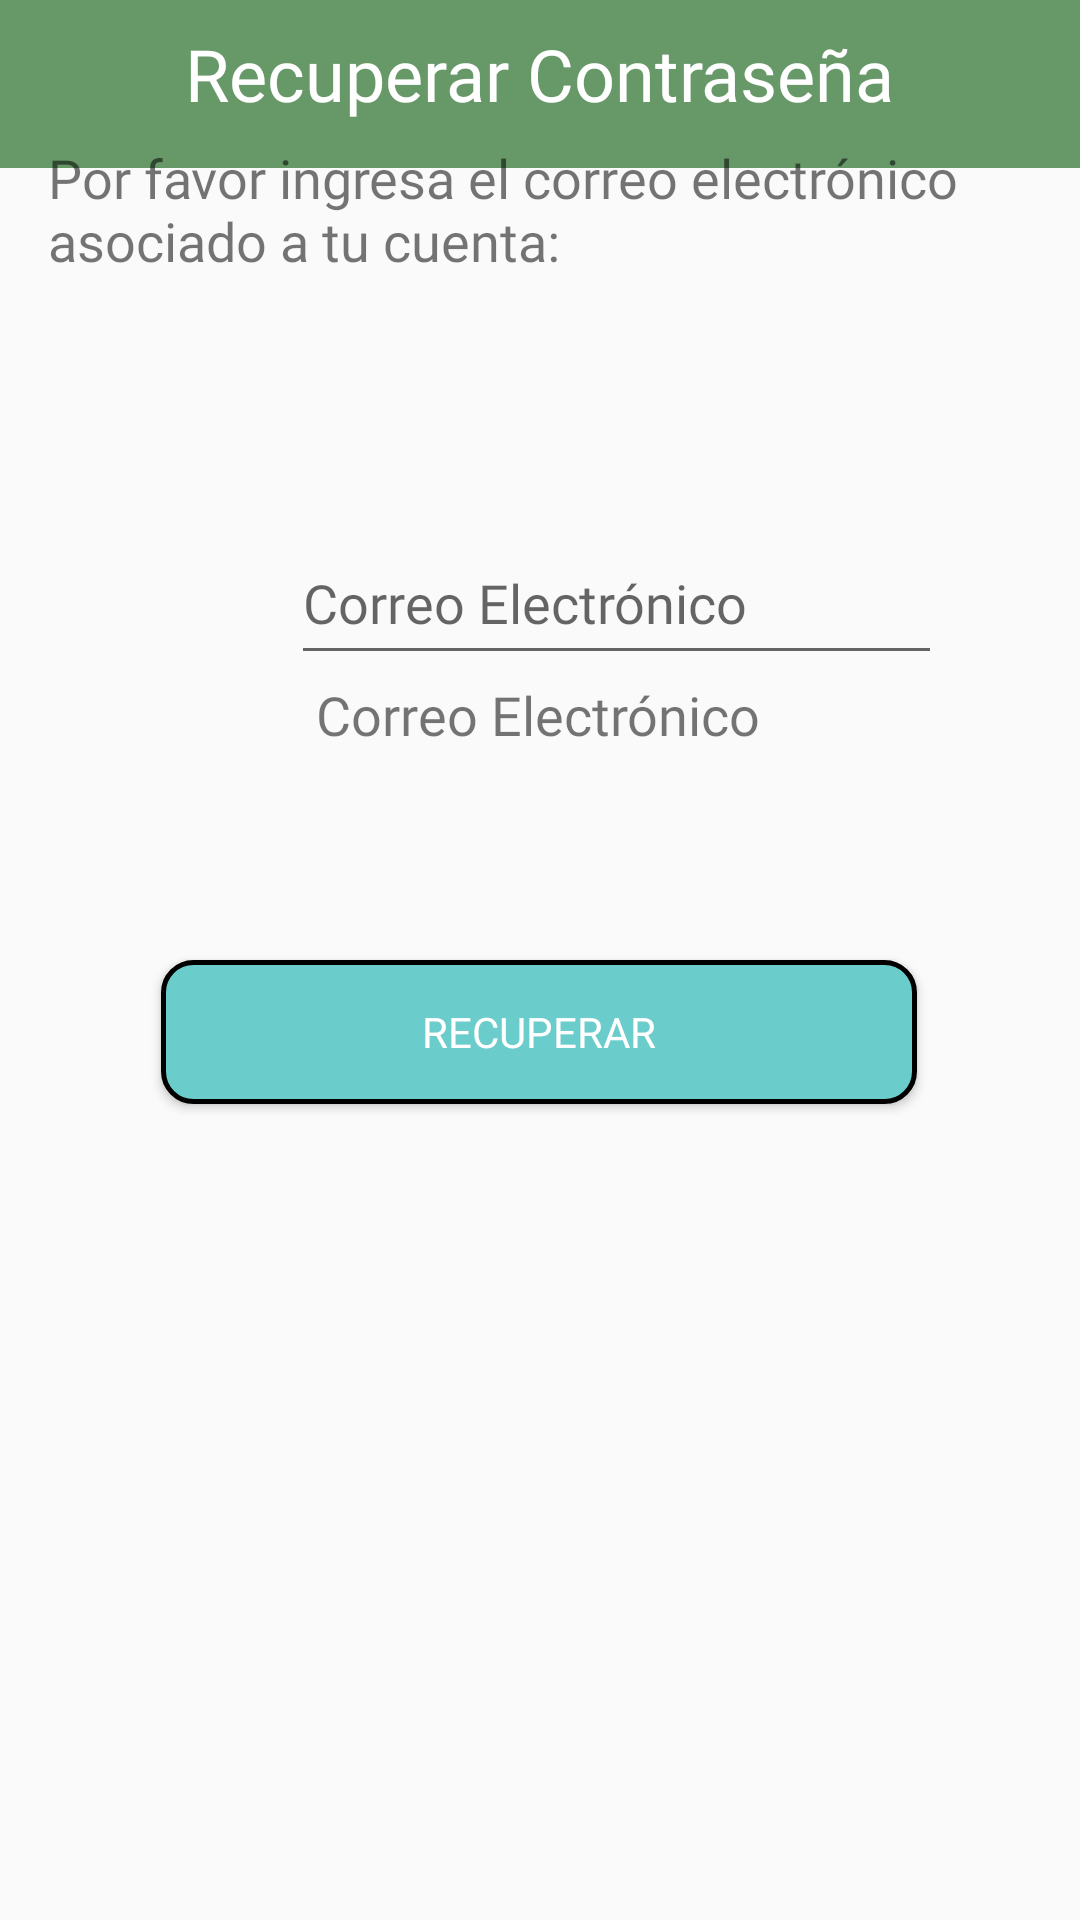

Layout XML and referenced resources for this Android screen:
<!-- AndroidManifest.xml: application theme AppTheme -->
<!-- res/layout/activity_recuperar_contrasena.xml -->
<?xml version="1.0" encoding="utf-8"?>
<androidx.constraintlayout.widget.ConstraintLayout xmlns:android="http://schemas.android.com/apk/res/android"
    xmlns:app="http://schemas.android.com/apk/res-auto"
    xmlns:tools="http://schemas.android.com/tools"
    android:layout_width="match_parent"
    android:layout_height="match_parent"
    tools:context=".RecuperarContrasena">


    <androidx.appcompat.widget.Toolbar
        android:id="@+id/toolbarRecuperarContraseña"
        android:layout_width="0dp"
        android:layout_height="?attr/actionBarSize"
        android:background="?attr/colorPrimary"
        android:maxHeight="?attr/actionBarSize"
        android:minHeight="?attr/actionBarSize"
        app:layout_constraintEnd_toEndOf="parent"
        app:layout_constraintStart_toStartOf="parent"
        app:layout_constraintTop_toTopOf="parent">

        <TextView
            android:id="@+id/toolbar_title_RecuperarContraseña"
            android:layout_width="wrap_content"
            android:layout_height="39dp"
            android:layout_gravity="center"
            android:fontFamily="@font/montserrat_bold"
            android:text="Recuperar Contraseña"
            android:textColor="#FFFFFF"
            android:textSize="24sp"
            tools:layout_editor_absoluteX="155dp"
            tools:layout_editor_absoluteY="7dp" />

    </androidx.appcompat.widget.Toolbar>

    <Button
        android:id="@+id/botonRecuperar"
        android:layout_width="252dp"
        android:layout_height="48dp"
        android:layout_marginStart="149dp"
        android:layout_marginLeft="149dp"
        android:layout_marginEnd="149dp"
        android:layout_marginRight="149dp"
        android:layout_marginBottom="272dp"
        android:background="@drawable/botones"
        android:fontFamily="@font/montserrat_bold"
        android:text="Recuperar"
        android:textColor="#FFFFFF"
        app:layout_constraintBottom_toBottomOf="parent"
        app:layout_constraintEnd_toEndOf="parent"
        app:layout_constraintHorizontal_bias="0.503"
        app:layout_constraintStart_toStartOf="parent"
        app:layout_constraintTop_toBottomOf="@+id/textView4"
        app:layout_constraintVertical_bias="1.0" />

    <TextView
        android:id="@+id/textView3"
        android:layout_width="0dp"
        android:layout_height="77dp"
        android:layout_marginStart="16dp"
        android:layout_marginLeft="16dp"
        android:layout_marginTop="28dp"
        android:layout_marginBottom="50dp"
        android:fontFamily="@font/montserrat"
        android:text="Por favor ingresa el correo electrónico asociado a tu cuenta:"
        android:textSize="18sp"
        app:layout_constraintBottom_toTopOf="@+id/editTextCorreo"
        app:layout_constraintEnd_toEndOf="parent"
        app:layout_constraintHorizontal_bias="0.0"
        app:layout_constraintStart_toStartOf="parent"
        app:layout_constraintTop_toBottomOf="@+id/toolbarRecuperarContraseña" />

    <TextView
        android:id="@+id/textView4"
        android:layout_width="wrap_content"
        android:layout_height="30dp"
        android:layout_marginStart="141dp"
        android:layout_marginLeft="141dp"
        android:layout_marginTop="1dp"
        android:layout_marginEnd="141dp"
        android:layout_marginRight="141dp"
        android:layout_marginBottom="64dp"
        android:fontFamily="@font/montserrat"
        android:text="Correo Electrónico"
        android:textSize="18sp"
        app:layout_constraintBottom_toTopOf="@+id/botonRecuperar"
        app:layout_constraintEnd_toEndOf="parent"
        app:layout_constraintHorizontal_bias="0.514"
        app:layout_constraintStart_toStartOf="parent"
        app:layout_constraintTop_toBottomOf="@+id/editTextCorreo" />

    <EditText
        android:id="@+id/editTextCorreo"
        android:layout_width="217dp"
        android:layout_height="51dp"
        android:layout_marginStart="97dp"
        android:layout_marginLeft="97dp"
        android:layout_marginTop="50dp"
        android:layout_marginEnd="97dp"
        android:layout_marginRight="97dp"
        android:ems="10"
        android:fontFamily="@font/montserrat"
        android:hint="Correo Electrónico"
        android:inputType="textEmailAddress"
        app:layout_constraintEnd_toEndOf="parent"
        app:layout_constraintHorizontal_bias="0.0"
        app:layout_constraintStart_toStartOf="parent"
        app:layout_constraintTop_toBottomOf="@+id/textView3" />
</androidx.constraintlayout.widget.ConstraintLayout>
<!-- resources referenced by this layout -->
<resources>
  <!-- drawable botones (drawable) -->
  <?xml version="1.0" encoding="utf-8"?>
  <selector xmlns:android="http://schemas.android.com/apk/res/android">
      <item>
          <shape xmlns:android="http://schemas.android.com/apk/res/android" android:shape="rectangle">
              <solid android:color="@color/colorPrincipal" />
              <stroke android:width="5px" android:color="#000000" />
              <corners android:radius="30px"/>
          </shape>
      </item>
  </selector>
  <style name="AppTheme" parent="Theme.AppCompat.Light.NoActionBar">
          
          <item name="colorPrimary">@color/colorHeader</item>
          <item name="colorPrimaryDark">@color/colorPrimaryDark2</item>
          <item name="colorAccent">@color/colorAccent</item>
      </style>
  <color name="colorPrincipal">#6ACCCB</color>
  <color name="colorHeader">#679868</color>
  <color name="colorPrimaryDark2">#527953</color>
  <color name="colorAccent">#03DAC5</color>
</resources>
